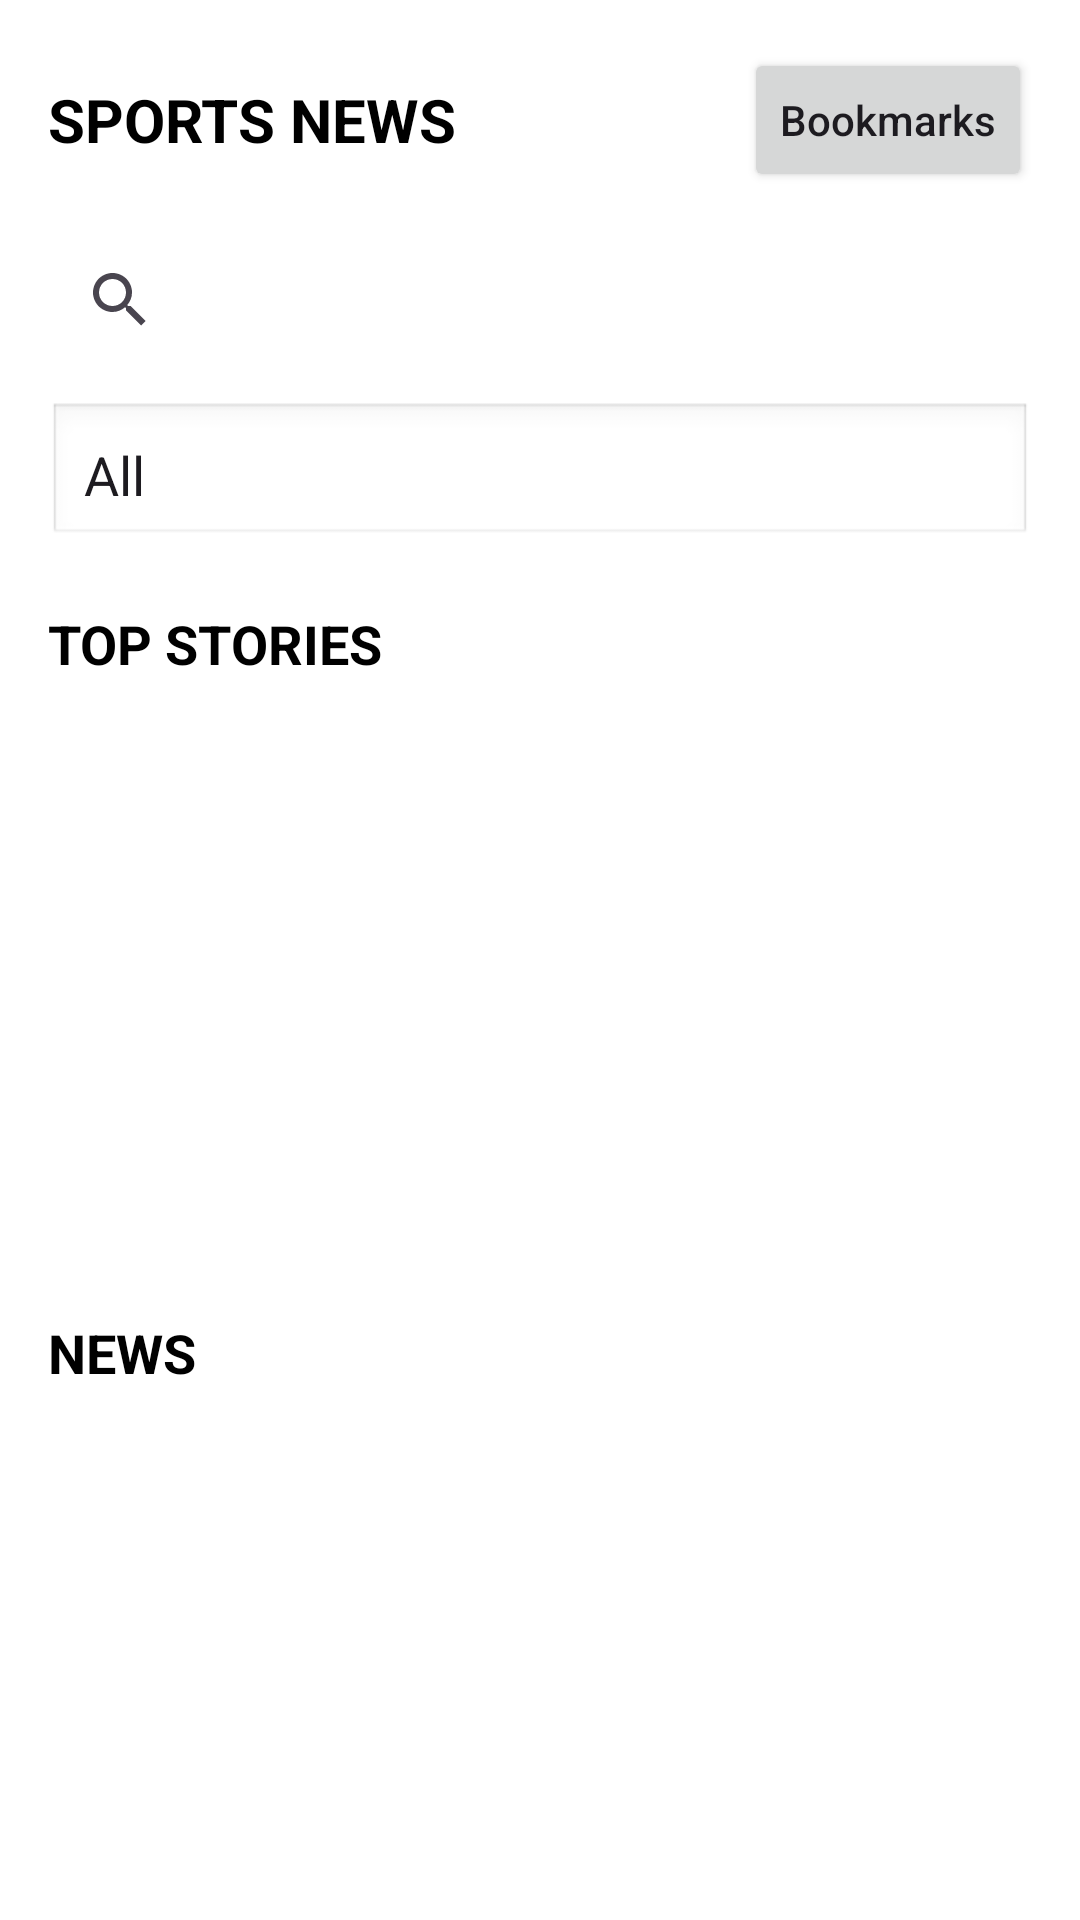

This screen was rendered from an Android layout file. Write that file and the resources it references.
<!-- AndroidManifest.xml: application theme Theme.Media_Contents_Apps -->
<!-- res/layout/fragment_home.xml -->
<?xml version="1.0" encoding="utf-8"?>
<ScrollView xmlns:android="http://schemas.android.com/apk/res/android"
    xmlns:app="http://schemas.android.com/apk/res-auto"
    android:layout_width="match_parent"
    android:layout_height="match_parent"
    android:fillViewport="true"
    android:background="@android:color/white">

    <LinearLayout
        android:layout_width="match_parent"
        android:layout_height="wrap_content"
        android:orientation="vertical"
        android:padding="16dp">

        <LinearLayout
            android:layout_width="match_parent"
            android:layout_height="wrap_content"
            android:gravity="center_vertical"
            android:orientation="horizontal">

            <TextView
                android:layout_width="0dp"
                android:layout_height="wrap_content"
                android:layout_weight="1"
                android:text="SPORTS NEWS"
                android:textColor="@android:color/black"
                android:textSize="20sp"
                android:textStyle="bold" />

            <Button
                android:id="@+id/btnBookmarks"
                android:layout_width="wrap_content"
                android:layout_height="wrap_content"
                android:text="Bookmarks"
                android:textAllCaps="false" />
        </LinearLayout>

        <androidx.appcompat.widget.SearchView
            android:id="@+id/searchView"
            android:layout_width="match_parent"
            android:layout_height="wrap_content"
            android:layout_marginTop="12dp"
            android:queryHint="Search news..." />

        <com.google.android.material.textfield.MaterialAutoCompleteTextView
            android:id="@+id/spinnerCategory"
            android:layout_width="match_parent"
            android:layout_height="wrap_content"
            android:layout_marginTop="10dp"
            android:background="@android:drawable/edit_text"
            android:hint="Filter by sport category"
            android:inputType="none"
            android:padding="12dp"
            android:text="All" />

        <TextView
            android:layout_width="wrap_content"
            android:layout_height="wrap_content"
            android:layout_marginTop="20dp"
            android:text="TOP STORIES"
            android:textColor="@android:color/black"
            android:textSize="18sp"
            android:textStyle="bold" />

        <androidx.recyclerview.widget.RecyclerView
            android:id="@+id/rvFeatured"
            android:layout_width="match_parent"
            android:layout_height="180dp"
            android:layout_marginTop="12dp"
            android:nestedScrollingEnabled="false" />

        <TextView
            android:layout_width="wrap_content"
            android:layout_height="wrap_content"
            android:layout_marginTop="20dp"
            android:text="NEWS"
            android:textColor="@android:color/black"
            android:textSize="18sp"
            android:textStyle="bold" />

        <androidx.recyclerview.widget.RecyclerView
            android:id="@+id/rvNews"
            android:layout_width="match_parent"
            android:layout_height="wrap_content"
            android:layout_marginTop="12dp"
            android:nestedScrollingEnabled="false" />

    </LinearLayout>

</ScrollView>
<!-- resources referenced by this layout -->
<resources>
  <style name="Theme.Media_Contents_Apps" parent="Base.Theme.Media_Contents_Apps" />
  <style name="Base.Theme.Media_Contents_Apps" parent="Theme.Material3.DayNight.NoActionBar">
          
          
          <item name="colorPrimary">@android:color/black</item>
          <item name="colorPrimaryVariant">@android:color/black</item>
          <item name="colorOnPrimary">@android:color/white</item>
          <item name="colorSecondary">@android:color/darker_gray</item>
          <item name="android:statusBarColor">@android:color/white</item>
          <item name="android:navigationBarColor">@android:color/white</item>
      </style>
</resources>
